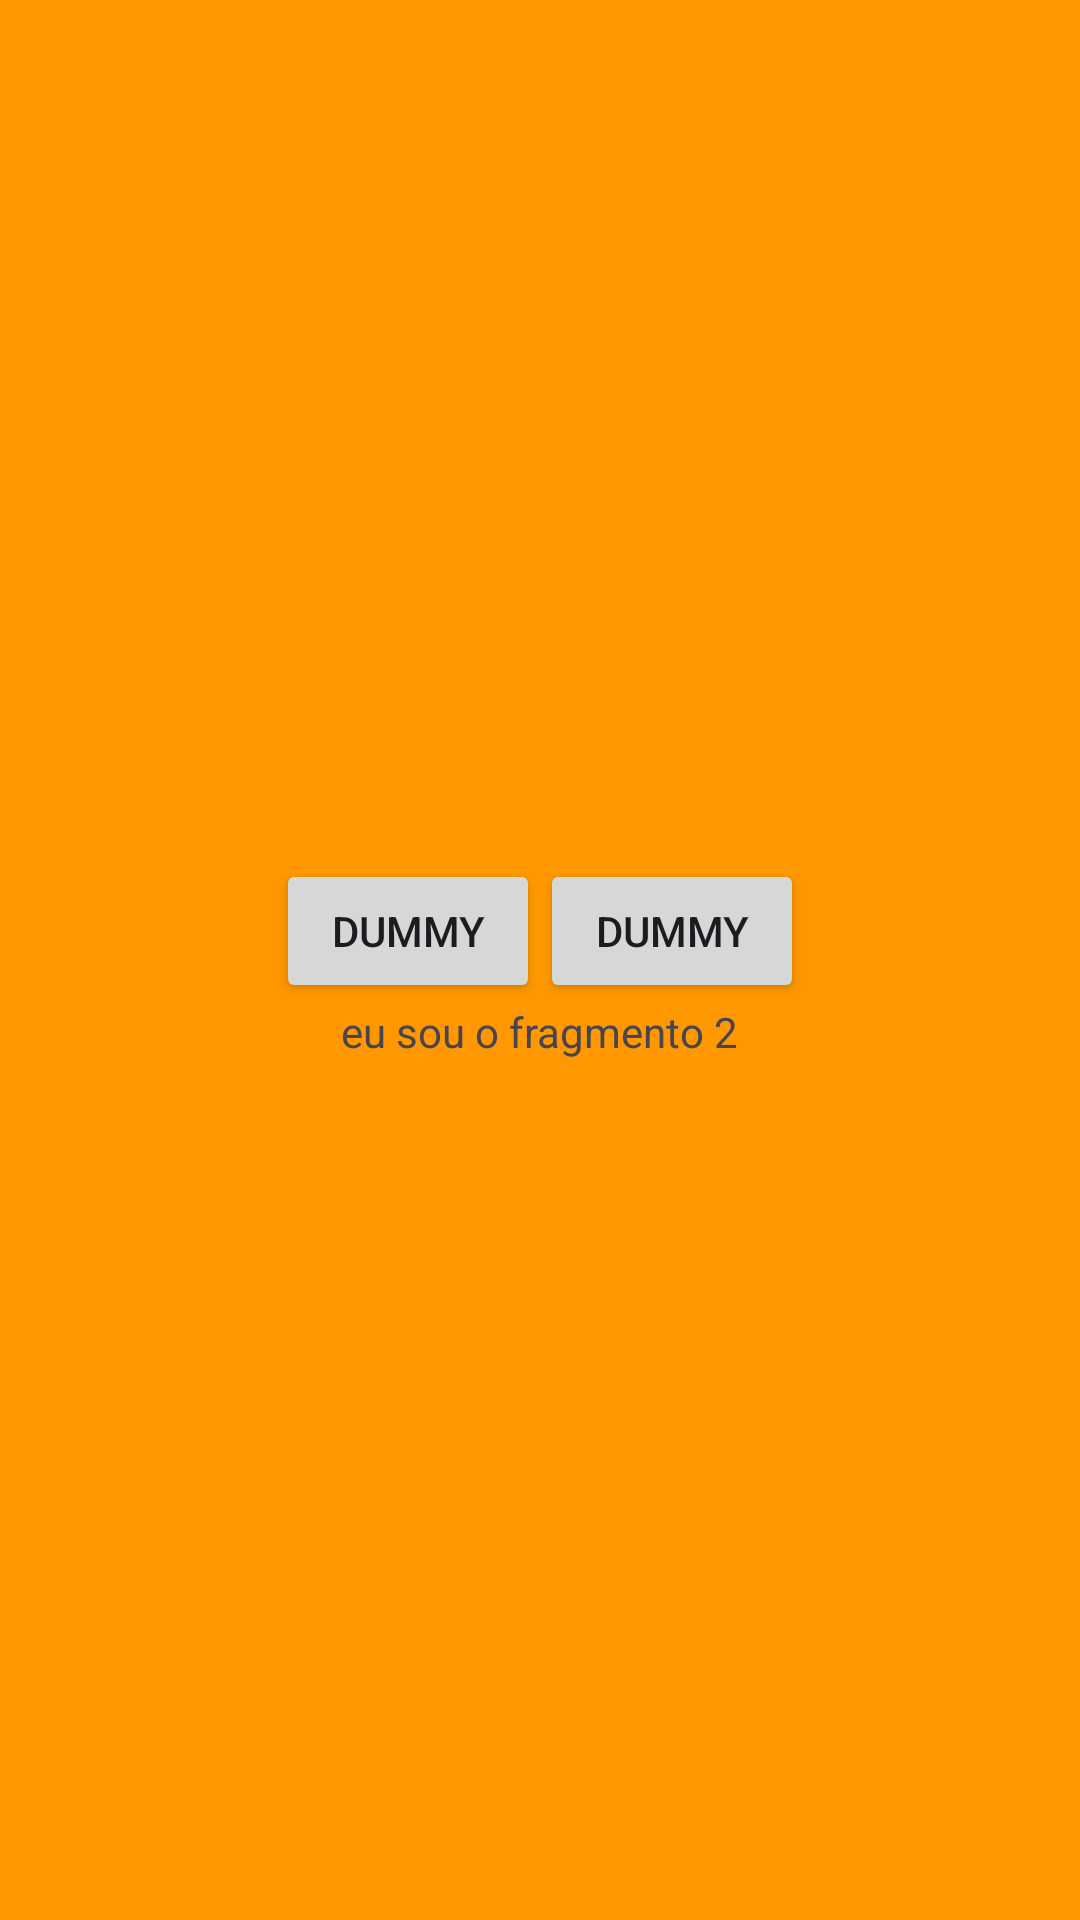

This screen was rendered from an Android layout file. Write that file and the resources it references.
<!-- AndroidManifest.xml: application theme Theme.Fragments2023 -->
<!-- res/layout/fragment_fragmento2.xml -->
<?xml version="1.0" encoding="utf-8"?>
<LinearLayout xmlns:android="http://schemas.android.com/apk/res/android"
    xmlns:tools="http://schemas.android.com/tools"
    android:layout_width="match_parent"
    android:layout_height="match_parent"
    android:background="#FF9800"
    android:gravity="center"
    android:orientation="vertical"
    tools:context=".Fragmento2">

    
    <LinearLayout
        android:layout_width="wrap_content"
        android:layout_height="wrap_content"
        android:orientation="horizontal">

        <Button
            android:id="@+id/button3"
            android:layout_width="wrap_content"
            android:layout_height="wrap_content"
            android:layout_weight="1"
            android:text="dummy" />

        <Button
            android:id="@+id/button4"
            android:layout_width="wrap_content"
            android:layout_height="wrap_content"
            android:layout_weight="1"
            android:text="dummy" />
    </LinearLayout>

    <TextView
        android:layout_width="wrap_content"
        android:layout_height="wrap_content"
        android:text="eu sou o fragmento 2" />


</LinearLayout>
<!-- resources referenced by this layout -->
<resources>
  <style name="Theme.Fragments2023" parent="Base.Theme.Fragments2023" />
  <style name="Base.Theme.Fragments2023" parent="Theme.Material3.DayNight.NoActionBar">
          
          
      </style>
</resources>
